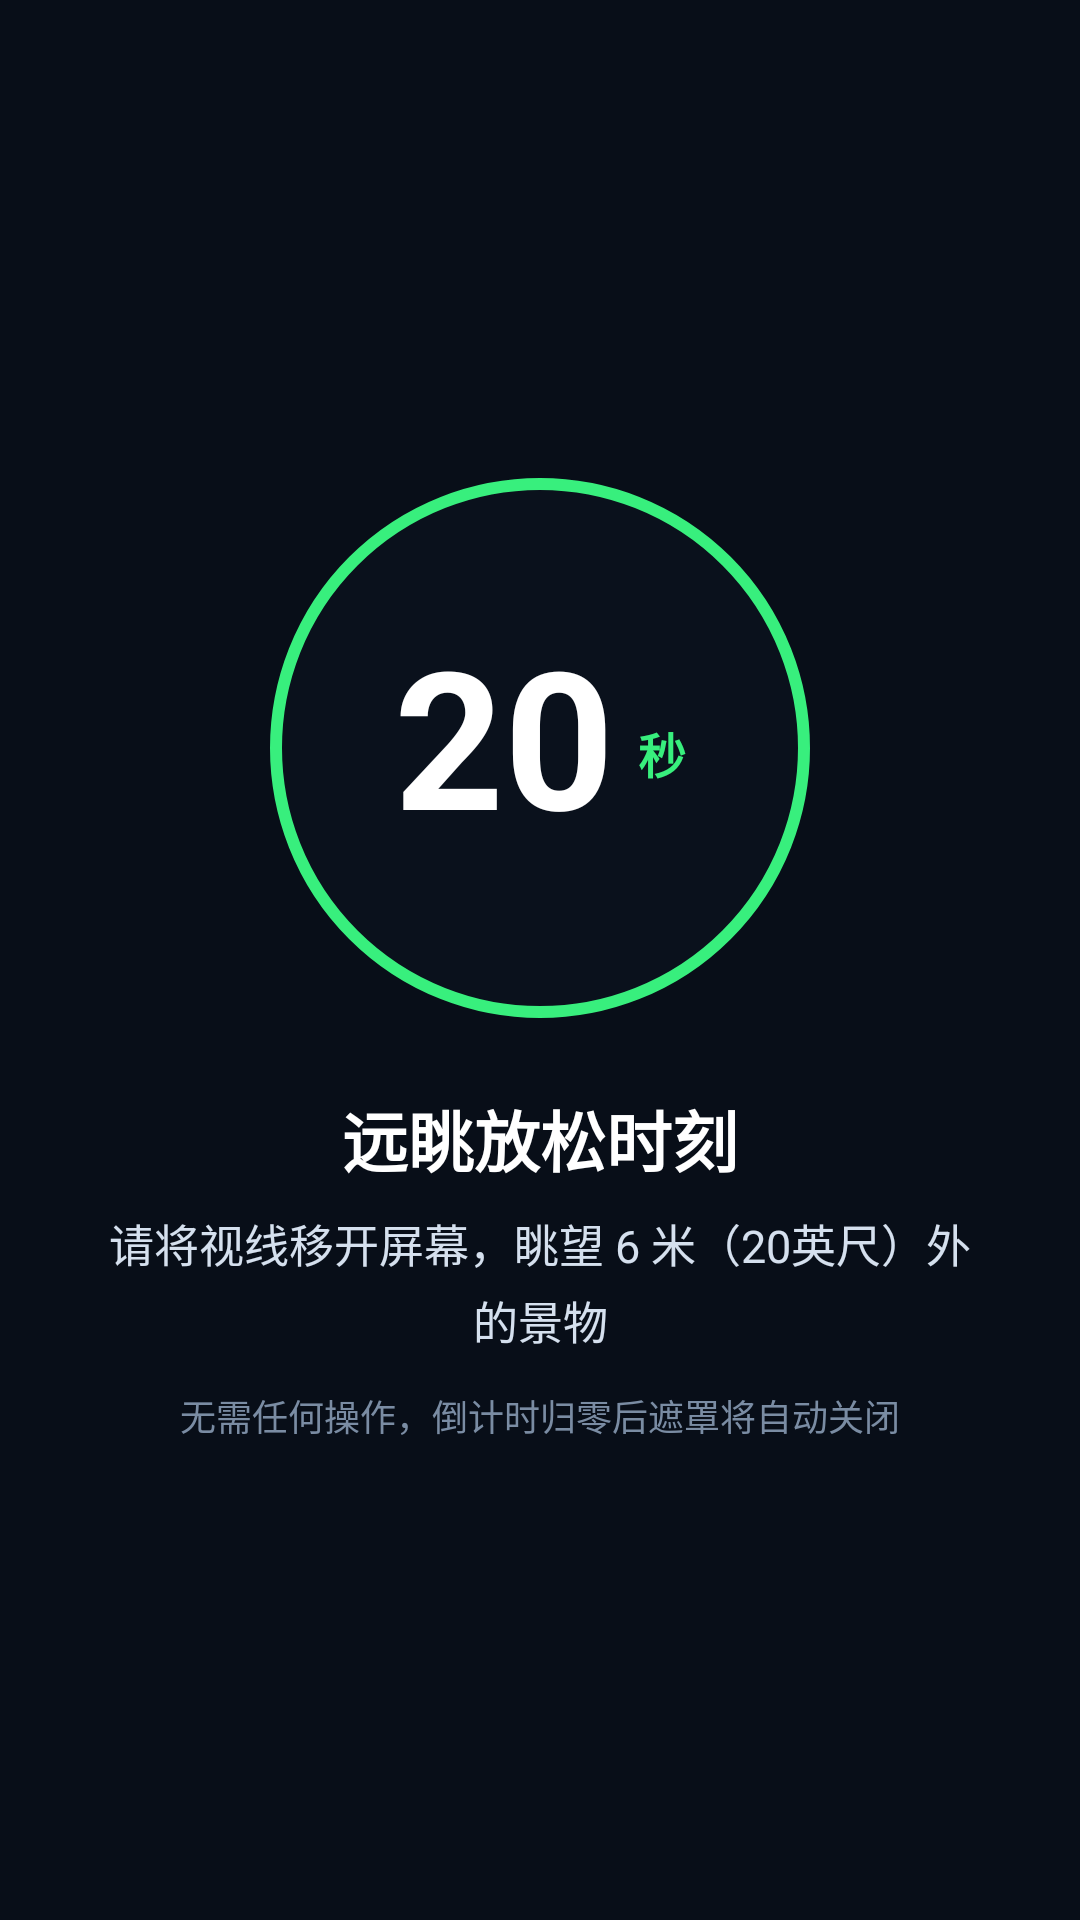

Layout XML and referenced resources for this Android screen:
<!-- AndroidManifest.xml: application theme Theme.EyeCare -->
<!-- res/layout/overlay_eye_care.xml -->
<?xml version="1.0" encoding="utf-8"?>
<FrameLayout xmlns:android="http://schemas.android.com/apk/res/android"
    android:id="@+id/overlayRootLayout"
    android:layout_width="match_parent"
    android:layout_height="match_parent"
    android:background="#D9080E18"
    android:clickable="true"
    android:focusable="false">

    
    <LinearLayout
        android:layout_width="match_parent"
        android:layout_height="wrap_content"
        android:layout_gravity="center"
        android:orientation="vertical"
        android:gravity="center"
        android:paddingStart="32dp"
        android:paddingEnd="32dp">

        
        <FrameLayout
            android:layout_width="180dp"
            android:layout_height="180dp"
            android:background="@drawable/bg_overlay_circle"
            android:layout_marginBottom="24dp">

            <LinearLayout
                android:layout_width="wrap_content"
                android:layout_height="wrap_content"
                android:layout_gravity="center"
                android:orientation="horizontal"
                android:gravity="bottom">

                <TextView
                    android:id="@+id/tvCountdownSeconds"
                    android:layout_width="wrap_content"
                    android:layout_height="wrap_content"
                    android:text="20"
                    android:textColor="#FFFFFF"
                    android:textSize="64sp"
                    android:textStyle="bold"
                    android:includeFontPadding="false" />

                <TextView
                    android:layout_width="wrap_content"
                    android:layout_height="wrap_content"
                    android:text=" 秒"
                    android:textColor="#38EF7D"
                    android:textSize="16sp"
                    android:textStyle="bold"
                    android:layout_marginStart="4dp"
                    android:layout_marginBottom="12dp" />
            </LinearLayout>
        </FrameLayout>

        
        <TextView
            android:layout_width="wrap_content"
            android:layout_height="wrap_content"
            android:text="远眺放松时刻"
            android:textColor="#FFFFFF"
            android:textSize="22sp"
            android:textStyle="bold"
            android:layout_marginBottom="8dp" />

        
        <TextView
            android:layout_width="wrap_content"
            android:layout_height="wrap_content"
            android:text="请将视线移开屏幕，眺望 6 米（20英尺）外的景物"
            android:textColor="#D5E0EE"
            android:textSize="15sp"
            android:gravity="center"
            android:lineSpacingExtra="4dp"
            android:layout_marginBottom="12dp" />

        
        <TextView
            android:layout_width="wrap_content"
            android:layout_height="wrap_content"
            android:text="无需任何操作，倒计时归零后遮罩将自动关闭"
            android:textColor="#7A8CA3"
            android:textSize="12sp" />

    </LinearLayout>

</FrameLayout>
<!-- resources referenced by this layout -->
<resources>
  <!-- drawable bg_overlay_circle (drawable) -->
  <?xml version="1.0" encoding="utf-8"?>
  <shape xmlns:android="http://schemas.android.com/apk/res/android"
      android:shape="oval">
      <solid android:color="#241B2636" />
      <stroke
          android:width="4dp"
          android:color="#38EF7D" />
  </shape>
  <style name="Theme.EyeCare" parent="android:Theme.Material.NoActionBar">
          <item name="android:colorPrimary">@color/primary_accent</item>
          <item name="android:windowBackground">@color/bg_dark</item>
          <item name="android:statusBarColor">@color/bg_dark</item>
          <item name="android:navigationBarColor">@color/bg_dark</item>
      </style>
  <color name="primary_accent">#38EF7D</color>
  <color name="bg_dark">#0F141C</color>
</resources>
